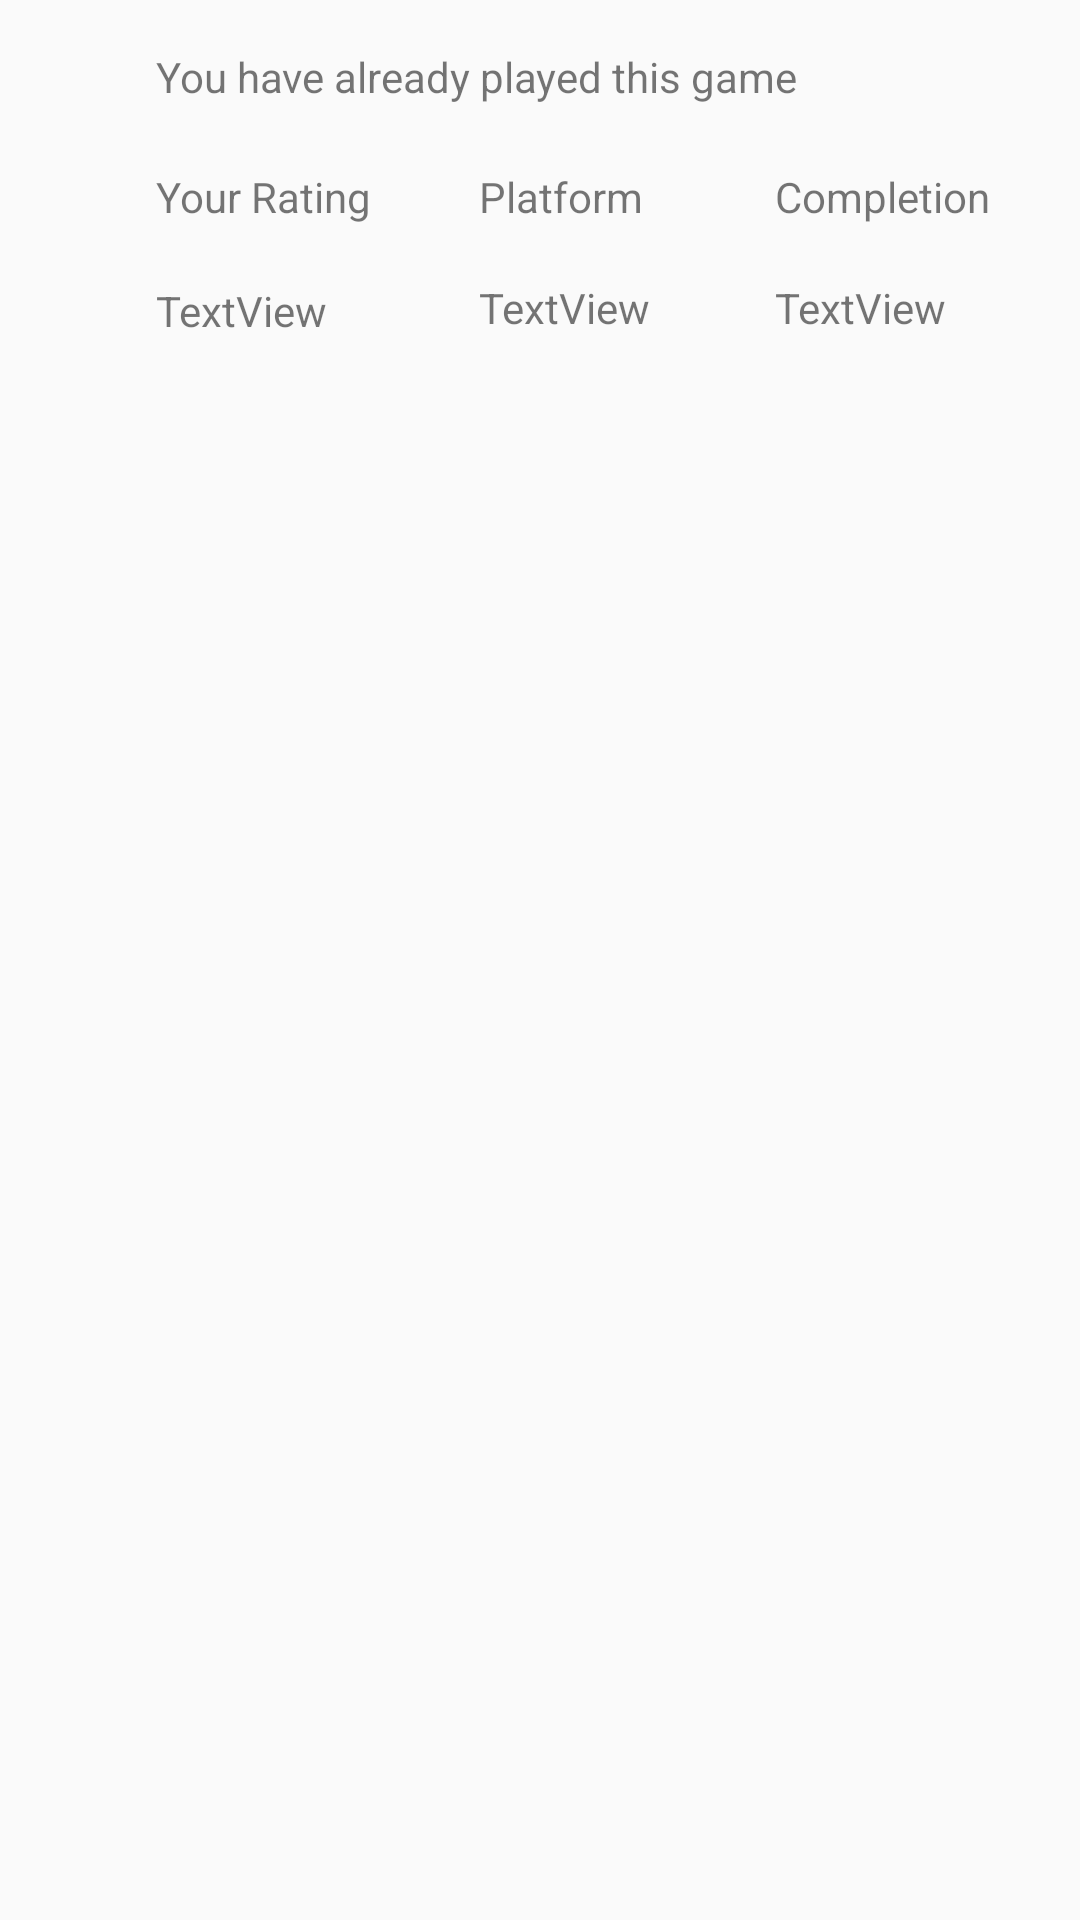

This screen was rendered from an Android layout file. Write that file and the resources it references.
<!-- AndroidManifest.xml: application theme AppTheme -->
<!-- res/layout/fragment_user_rating_rated.xml -->
<?xml version="1.0" encoding="utf-8"?>
<android.support.constraint.ConstraintLayout
    xmlns:android="http://schemas.android.com/apk/res/android"
    xmlns:app="http://schemas.android.com/apk/res-auto"
    xmlns:tools="http://schemas.android.com/tools"
    android:layout_width="match_parent"
    android:layout_height="match_parent">

    <TextView
        android:id="@+id/textView3"
        android:layout_width="wrap_content"
        android:layout_height="26dp"
        android:layout_marginStart="52dp"
        android:layout_marginTop="56dp"
        android:text="Your Rating"
        app:layout_constraintStart_toStartOf="parent"
        app:layout_constraintTop_toTopOf="parent" />

    <TextView
        android:id="@+id/textView8"
        android:layout_width="wrap_content"
        android:layout_height="25dp"
        android:layout_marginStart="36dp"
        android:text="Platform"
        app:layout_constraintStart_toEndOf="@+id/textView3"
        app:layout_constraintTop_toTopOf="@+id/textView3" />

    <TextView
        android:id="@+id/textView10"
        android:layout_width="wrap_content"
        android:layout_height="25dp"
        android:layout_marginStart="44dp"
        android:text="Completion"
        app:layout_constraintStart_toEndOf="@+id/textView8"
        app:layout_constraintTop_toTopOf="@+id/textView8" />

    <TextView
        android:id="@+id/textView11"
        android:layout_width="wrap_content"
        android:layout_height="wrap_content"
        android:layout_marginStart="52dp"
        android:layout_marginTop="16dp"
        android:text="You have already played this game"
        app:layout_constraintStart_toStartOf="parent"
        app:layout_constraintTop_toTopOf="parent" />

    <TextView
        android:id="@+id/rating_user"
        android:layout_width="wrap_content"
        android:layout_height="20dp"
        android:layout_marginTop="12dp"
        android:text="TextView"
        app:layout_constraintStart_toStartOf="@+id/textView3"
        app:layout_constraintTop_toBottomOf="@+id/textView3" />

    <TextView
        android:id="@+id/platform_user"
        android:layout_width="wrap_content"
        android:layout_height="wrap_content"
        android:layout_marginTop="12dp"
        android:text="TextView"
        app:layout_constraintStart_toStartOf="@+id/textView8"
        app:layout_constraintTop_toBottomOf="@+id/textView8" />

    <TextView
        android:id="@+id/textView14"
        android:layout_width="wrap_content"
        android:layout_height="wrap_content"
        android:layout_marginTop="12dp"
        android:text="TextView"
        app:layout_constraintStart_toStartOf="@+id/textView10"
        app:layout_constraintTop_toBottomOf="@+id/textView10" />

</android.support.constraint.ConstraintLayout>
<!-- resources referenced by this layout -->
<resources>
  <style name="AppTheme" parent="Theme.AppCompat.Light.NoActionBar">
          
          <item name="colorPrimary">@color/colorPrimary</item>
          <item name="colorPrimaryDark">@color/colorPrimaryDark</item>
          <item name="colorAccent">@color/colorAccent</item>
          <item name="windowActionBar">false</item>
          <item name="windowNoTitle">true</item>
      </style>
  <!-- not gathered from this repository: default colours our renderer supplied (Android Studio template values) -->
  <color name="colorPrimary">#FF6200EE</color>
  <color name="colorPrimaryDark">#FF3700B3</color>
  <color name="colorAccent">#FF03DAC5</color>
</resources>
